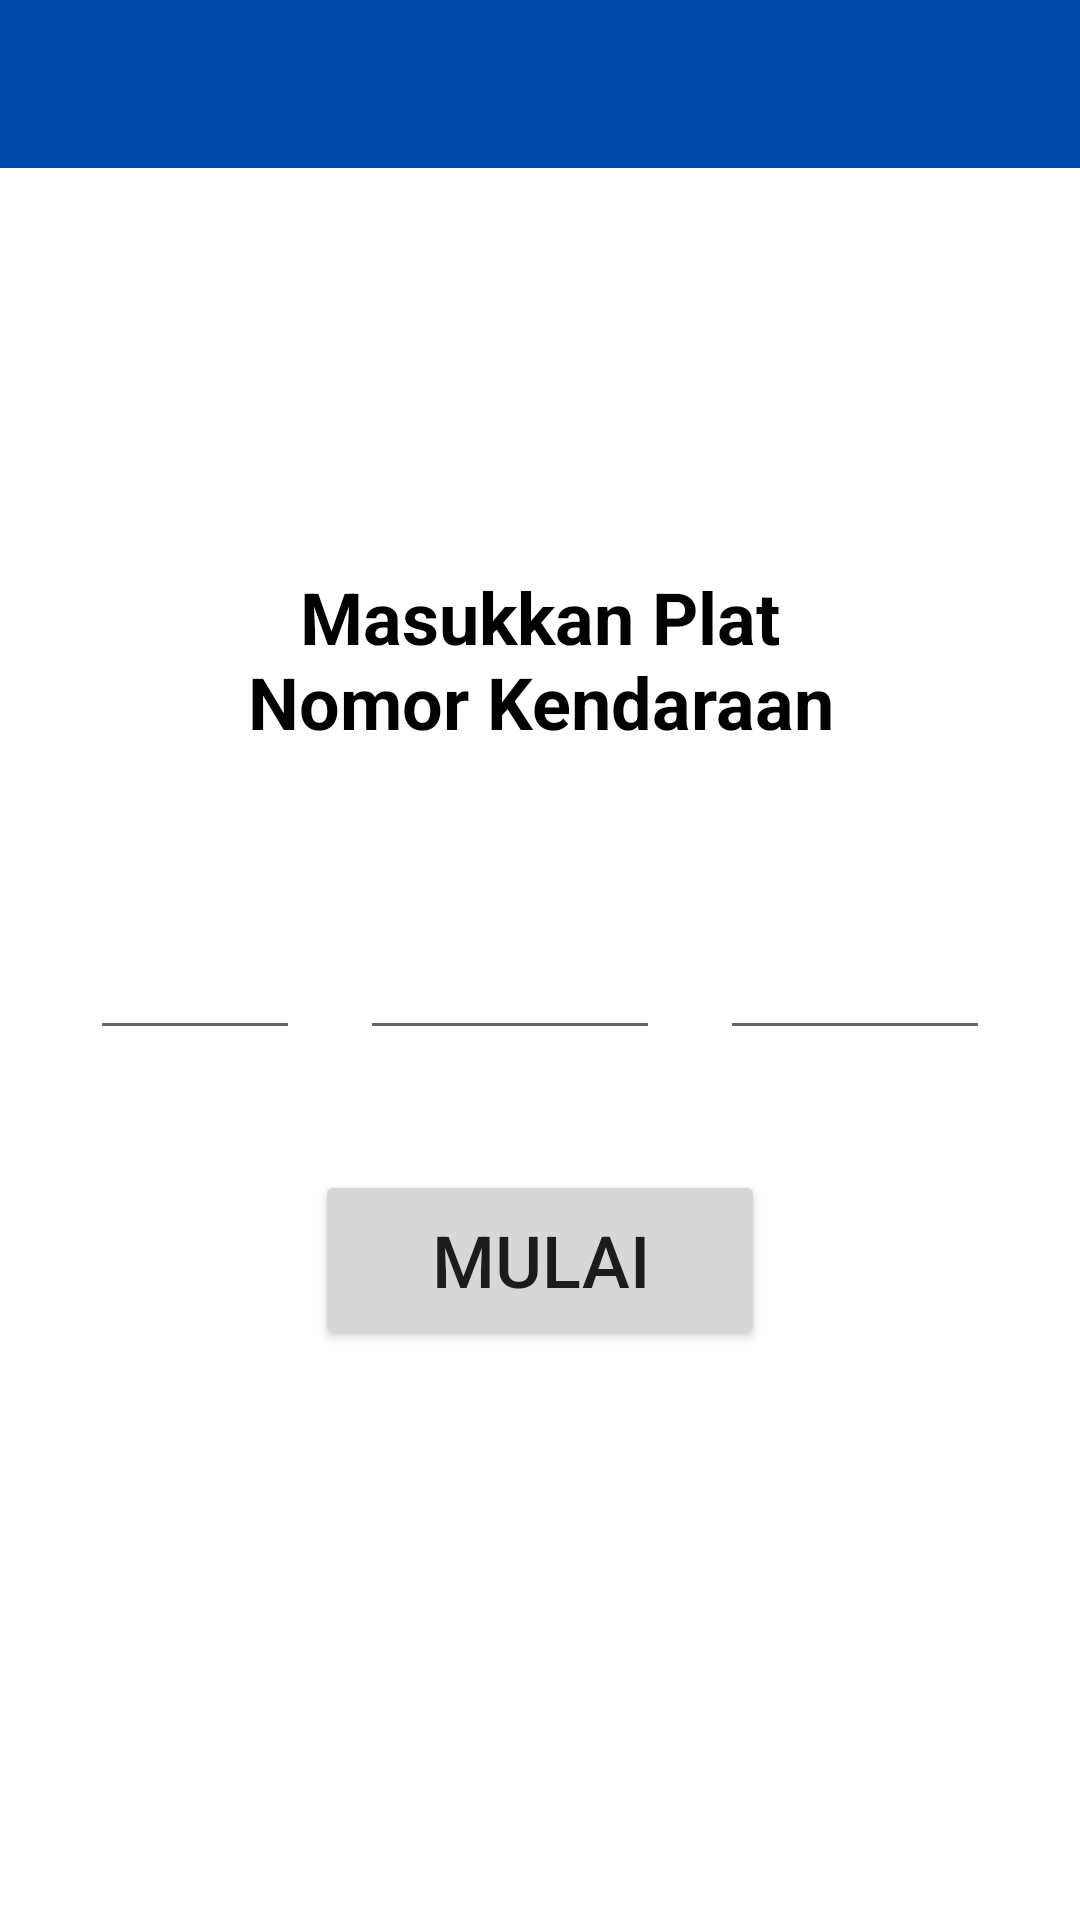

Produce the Android XML layout that renders to this screen, including the resource entries it uses.
<!-- AndroidManifest.xml: application theme Theme.AplikasiParkir -->
<!-- res/layout/activity_transaction_in.xml -->
<?xml version="1.0" encoding="utf-8"?>
<RelativeLayout xmlns:android="http://schemas.android.com/apk/res/android"
    xmlns:app="http://schemas.android.com/apk/res-auto"
    xmlns:tools="http://schemas.android.com/tools"
    android:layout_width="match_parent"
    android:layout_height="match_parent"
    tools:context=".TransactionInActivity">

    <androidx.appcompat.widget.Toolbar
        android:id="@+id/toolbar"
        android:layout_width="match_parent"
        android:layout_height="wrap_content"
        android:background="@color/dark_blue"
        android:minHeight="?attr/actionBarSize"
        android:foregroundTint="@color/white"
        android:theme="@style/ThemeOverlay.AppCompat.ActionBar"
        app:titleTextColor="@color/white"
        app:popupTheme="@style/Theme.AppCompat.Light">

    </androidx.appcompat.widget.Toolbar>

    <TextView
        android:id="@+id/tvTransaction"
        android:layout_width="200dp"
        android:layout_height="wrap_content"
        android:layout_above="@id/linear_layout"
        android:layout_centerHorizontal="true"
        android:layout_marginBottom="40dp"
        android:text="Masukkan Plat Nomor Kendaraan"
        android:textColor="@color/black"
        android:textSize="24sp"
        android:textStyle="bold"
        android:textAlignment="center"/>

    <LinearLayout
        android:id="@+id/linear_layout"
        android:layout_width="match_parent"
        android:layout_height="wrap_content"
        android:layout_centerInParent="true"
        android:orientation="horizontal"
        android:gravity="center_horizontal">

        <EditText
            android:id="@+id/etRegionCode"
            android:layout_width="70dp"
            android:layout_height="wrap_content"
            android:textAlignment="center"
            android:textSize="32sp"
            android:textStyle="bold"
            android:inputType="textCapCharacters"
            android:maxLength="2"/>

        <EditText
            android:id="@+id/etPoliceNumber"
            android:layout_width="100dp"
            android:layout_height="wrap_content"
            android:textAlignment="center"
            android:textSize="32sp"
            android:textStyle="bold"
            android:layout_marginLeft="20dp"
            android:layout_marginRight="20dp"
            android:inputType="numberSigned"
            android:maxLength="4"/>

        <EditText
            android:id="@+id/etLastCode"
            android:layout_width="90dp"
            android:layout_height="wrap_content"
            android:textAlignment="center"
            android:textSize="32sp"
            android:textStyle="bold"
            android:inputType="textCapCharacters"
            android:maxLength="3"/>

    </LinearLayout>

    <Button
        android:id="@+id/btnStart"
        android:layout_width="150dp"
        android:layout_height="60dp"
        android:layout_below="@id/linear_layout"
        android:text="Mulai"
        android:textSize="24sp"
        android:layout_centerHorizontal="true"
        android:layout_marginTop="40dp"/>

</RelativeLayout>
<!-- resources referenced by this layout -->
<resources>
  <color name="black">#FF000000</color>
  <color name="dark_blue">#004AAD</color>
  <color name="white">#FFFFFFFF</color>
  <style name="Theme.AplikasiParkir" parent="Theme.MaterialComponents.DayNight.NoActionBar">
          
          <item name="colorPrimary">@color/dark_blue</item>
          <item name="colorPrimaryVariant">@color/darker_blue</item>
          <item name="colorOnPrimary">@color/white</item>
          
          <item name="colorSecondary">@color/teal_200</item>
          <item name="colorSecondaryVariant">@color/teal_700</item>
          <item name="colorOnSecondary">@color/black</item>
          
          <item name="android:statusBarColor" tools:targetApi="l">@color/darker_blue</item>
          
      </style>
  <color name="darker_blue">#002E6C</color>
  <color name="teal_200">#FF03DAC5</color>
  <color name="teal_700">#FF018786</color>
</resources>
